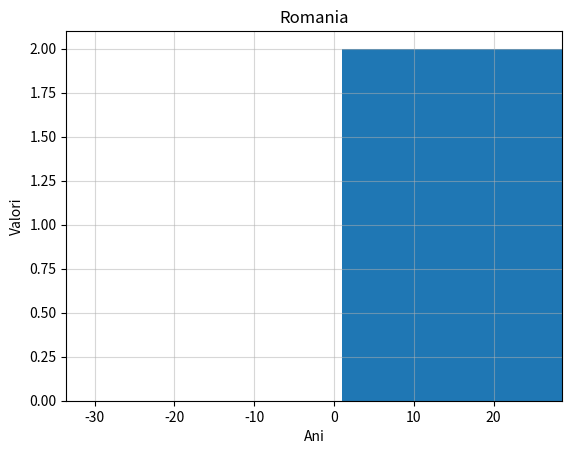

The matplotlib source for this figure:
import matplotlib.pyplot as plt
import csv
import pandas as pd
import numpy as np


dataset = [
    ('AL', [': ', ': ', ': ', ': ', ': ', ': ', ': ', '84', ': ']),
    ('AT', ['75', '79', '81', '81', '82', '85', '89', '89', '90']),
    ('BA', [': ', ': ', ': ', ': ', ': ', ': ', ': ', '69', '72']),
    ('BE', ['77', '78', '80', '83', '82', '85', '86', '87', '90']),
    ('BG', ['45', '51', '54', '57', '59', '64', '67', '72', '75']),
    ('CH', [': ', ': ', ': ', '91', ': ', ': ', '93', ': ', '96']),
    ('CY', ['57', '62', '65', '69', '71', '74', '79', '86', '90']),
    ('CZ', ['67', '73', '73', '78', '79', '82', '83', '86', '87']),
    ('DE', ['83', '85', '88', '89', '90', '92', '93', '94', '95']),
    ('DK', ['90', '92', '93', '93', '92', '94', '97', '93', '95']),
    ('EA', ['74', '76', '79', '81', '83', '85', '87', '89', '90']),
    ('EE', ['69', '74', '79', '83', '88', '86', '88', '90', '90']),
    ('EL', ['50', '54', '56', '66', '68', '69', '71', '76', '79']),
    ('ES', ['63', '67', '70', '74', '79', '82', '83', '86', '91']),
    ('FI', ['84', '87', '89', '90', '90', '92', '94', '94', '94']),
    ('FR', ['76', '80', '82', '83', '83', '86', '86', '89', '90']),
    ('HR', ['61', '66', '65', '68', '77', '77', '76', '82', '81']),
    ('HU', ['63', '67', '70', '73', '76', '79', '82', '83', '86']),
    ('IE', ['78', '81', '82', '82', '85', '87', '88', '89', '91']),
    ('IS', ['93', '95', '96', '96', ': ', ': ', '98', '99', '98']),
    ('IT', ['62', '63', '69', '73', '75', '79', '81', '84', '85']),
    ('LT', ['60', '60', '65', '66', '68', '72', '75', '78', '82']),
    ('LU', ['91', '93', '94', '96', '97', '97', '97', '93', '95']),
    ('LV', ['64', '69', '72', '73', '76', '77', '79', '82', '85']),
    ('ME', [': ', '55', ': ', ': ', ': ', ': ', '71', '72', '74']),
    ('MK', [': ', '58', '65', '68', '69', '75', '74', '79', '82']),
    ('MT', ['75', '77', '78', '80', '81', '81', '85', '84', '86']),
    ('NL', ['94', '94', '95', '96', '96', '97', '98', '98', '98']),
    ('NO', ['92', '93', '94', '93', '97', '97', '97', '96', '98']),
    ('PL', ['67', '70', '72', '75', '76', '80', '82', '84', '87']),
    ('PT', ['58', '61', '62', '65', '70', '74', '77', '79', '81']),
    ('RO', ['47', '54', '58', '61', '68', '72', '76', '81', '84']),
    ('RS', [': ', ': ', ': ', ': ', '64', ': ', '68', '73', '80']),
    ('SE', ['91', '92', '93', '90', '91', '94', '95', '93', '96']),
    ('SI', ['73', '74', '76', '77', '78', '78', '82', '87', '89']),
    ('SK', ['71', '75', '78', '78', '79', '81', '81', '81', '82']),
    ('TR', [': ', '47', '49', '60', '70', '76', '81', '84', '88']),
    ('UK', ['83', '87', '88', '90', '91', '93', '94', '95', '96']),
    ('XK', [': ', ': ', ': ', ': ', ': ', ': ', '89', '93', '93']),
    ]

years = ['2011', '2012', '2013', '2014', '2015', '2016', '2017', '2018', '2019']


def get_year_data(set_data, year):
    values = []
    for data in set_data:
        country = data[0]
        info = data[1]
        y = years.index(year)
        value = info[y]
        output = (country, value)
        values.append(output)
    x = {year: values}
    return x


# print(get_year_data(dataset, '2019'))


def get_country_data(set_data, country):
    values = []
    for data in set_data:
        if data[0] == country:
            values = list(zip(years, data[1]))
    output = {country: values}
    return output


# print(get_country_data(dataset, 'RO'))


def perform_average(country_data):
    summ = 0
    cont = 0
    for data in dataset:
        if data[0] == country_data:
            for i in data[1]:
                def int_check(h):
                    try:
                        h = int(h)
                    except ValueError:
                        h = 0
                    finally:
                        return h
                i = int_check(i)
                cont += 1
                summ += i
    med = summ / cont
    result = ("{:.2f}".format(med))
    return result


# print(perform_average('RO'))


def struct_date(dates):

    all_data, countries, dict_country, output, all_values = [], [], {}, {}, {}
    for d in dates:
        countries.append(d[0])
    for data in dates:
        values = []
        w = 0
        country = data[0]
        for i in data[1]:
            def int_check(h):
                try:
                    h = int(h)
                except ValueError:
                    h = 0
                finally:
                    return h

            dict_country = {'year': years[w],
                            'coverage': int_check(i)}
            values.append(dict_country)
            w += 1

        data_set = {country: values}
        all_data.append(data_set)

    # for x in all_data:
        # print(x)

    with open('out.csv', 'w', newline='') as csvfile:
        fieldnames = ('Country', '2011', '2012', '2013', '2014', '2015', '2016', '2017', '2018', '2019', 'Average')
        writer = csv.DictWriter(csvfile, fieldnames=fieldnames)
        writer.writeheader()
        for x in all_data:
            coverr = []
            country = list(x.keys())[0]
            listt = x.values()
            for n in listt:
                for a in n:
                    g = a.get('coverage')
                    f = g
                    coverr.append(f)

            med = perform_average(country)
            x['average'] = med

            writer.writerow({'Country': country, '2011': coverr[0], '2012': coverr[1],
                             '2013': coverr[2], '2014': coverr[3], '2015': coverr[4],
                             '2016': coverr[5], '2017': coverr[6], '2018': coverr[7],
                             '2019': coverr[8], 'Average': med})
        csvfile.close()

    x = pd.DataFrame(dataset)
    # print(x.describe())


first = dataset[0][0]
second = dataset[1][0]
x = [first, second]

# y = [perform_average(first), perform_average(second)]
# plt.scatter(x, y, c='blue')
# plt.show()


ro_values = []

for i in dataset:
    if i[0] == 'RO':
        for j in i[1]:
            def int_check(h):
                try:
                    h = int(h)
                except ValueError:
                    h = 0
                finally:
                    return h
            ro_values.append(int_check(j))
# print(ro_values)
dataa = np.array([1, 300, 450, 20])
p = np.array(ro_values, dtype=object)
bins = np.array(ro_values)
data = np.random.normal(0, 10, 100)
plt.xlim([min(data)-5, max(data)+5])
plt.hist(dataa, bins=4)
plt.grid(axis='both', alpha=0.5)
plt.xlabel('Ani')
plt.ylabel('Valori')
plt.title('Romania')

plt.show()

struct_date(dataset)
